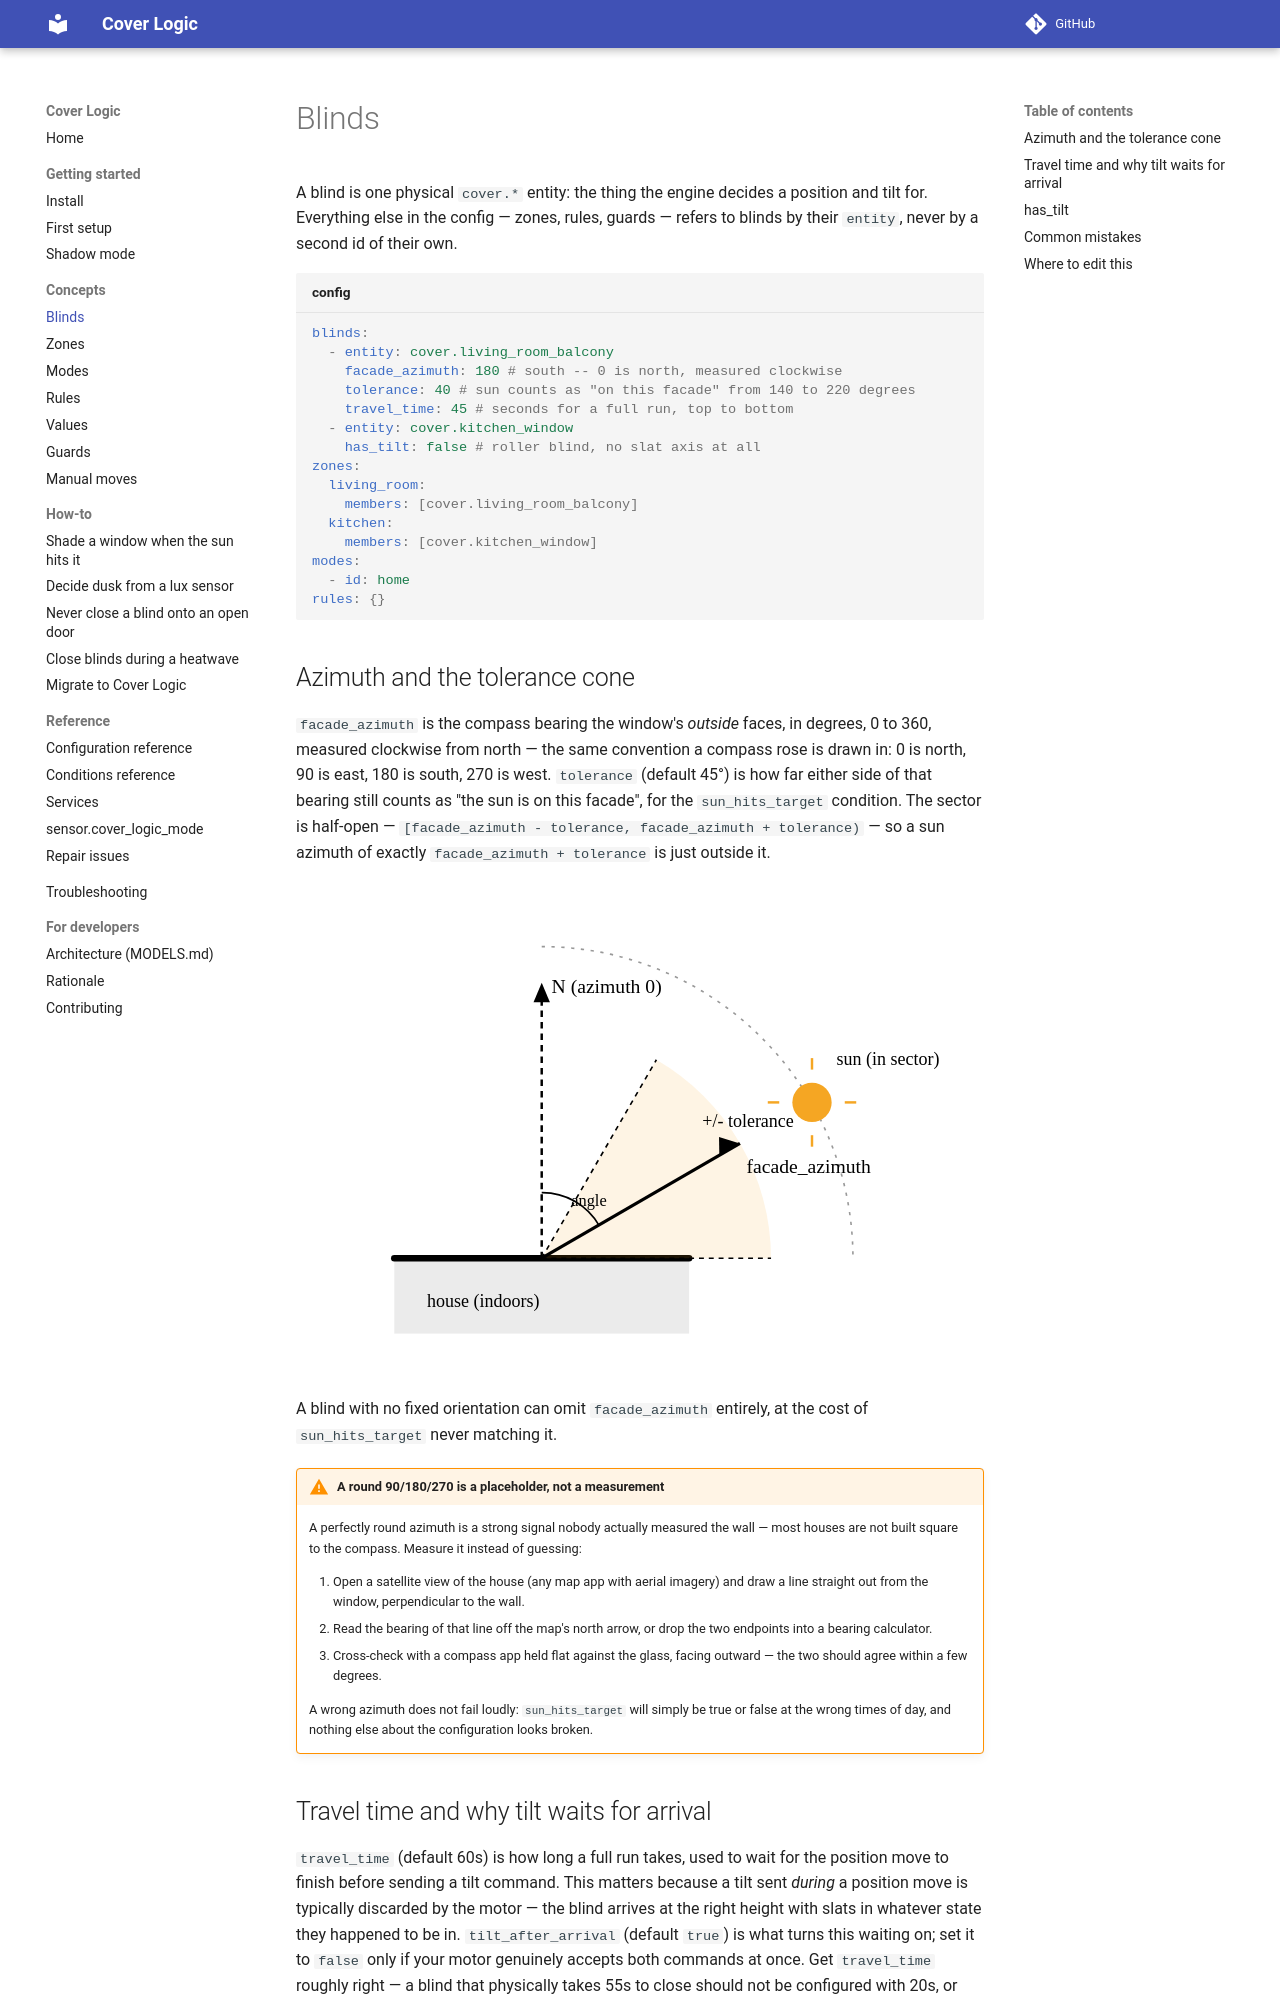

repository: PeterLinuxOSS/ha-cover-logic · page: concepts/blinds/index.html · generator: mkdocs

# Blinds

A blind is one physical `cover.*` entity: the thing the engine decides a
position and tilt for. Everything else in the config — zones, rules, guards —
refers to blinds by their `entity`, never by a second id of their own.

```yaml title="config"
blinds:
  - entity: cover.living_room_balcony
    facade_azimuth: 180 # south -- 0 is north, measured clockwise
    tolerance: 40 # sun counts as "on this facade" from 140 to 220 degrees
    travel_time: 45 # seconds for a full run, top to bottom
  - entity: cover.kitchen_window
    has_tilt: false # roller blind, no slat axis at all
zones:
  living_room:
    members: [cover.living_room_balcony]
  kitchen:
    members: [cover.kitchen_window]
modes:
  - id: home
rules: {}
```

## Azimuth and the tolerance cone

`facade_azimuth` is the compass bearing the window's *outside* faces, in
degrees, 0 to 360, measured clockwise from north — the same convention a
compass rose is drawn in: 0 is north, 90 is east, 180 is south, 270 is west.
`tolerance` (default 45°) is how far either side of that bearing still counts
as "the sun is on this facade", for the `sun_hits_target` condition. The
sector is half-open — `[facade_azimuth - tolerance, facade_azimuth +
tolerance)` — so a sun azimuth of exactly `facade_azimuth + tolerance` is just
outside it.

![Facade azimuth, measured clockwise from north, with a tolerance cone around it](../assets/facade-azimuth.svg)

A blind with no fixed orientation can omit `facade_azimuth` entirely, at the
cost of `sun_hits_target` never matching it.

!!! warning "A round 90/180/270 is a placeholder, not a measurement"
    A perfectly round azimuth is a strong signal nobody actually measured the
    wall — most houses are not built square to the compass. Measure it
    instead of guessing:

    1. Open a satellite view of the house (any map app with aerial imagery)
       and draw a line straight out from the window, perpendicular to the
       wall.
    2. Read the bearing of that line off the map's north arrow, or drop the
       two endpoints into a bearing calculator.
    3. Cross-check with a compass app held flat against the glass, facing
       outward — the two should agree within a few degrees.

    A wrong azimuth does not fail loudly: `sun_hits_target` will simply be
    true or false at the wrong times of day, and nothing else about the
    configuration looks broken.
